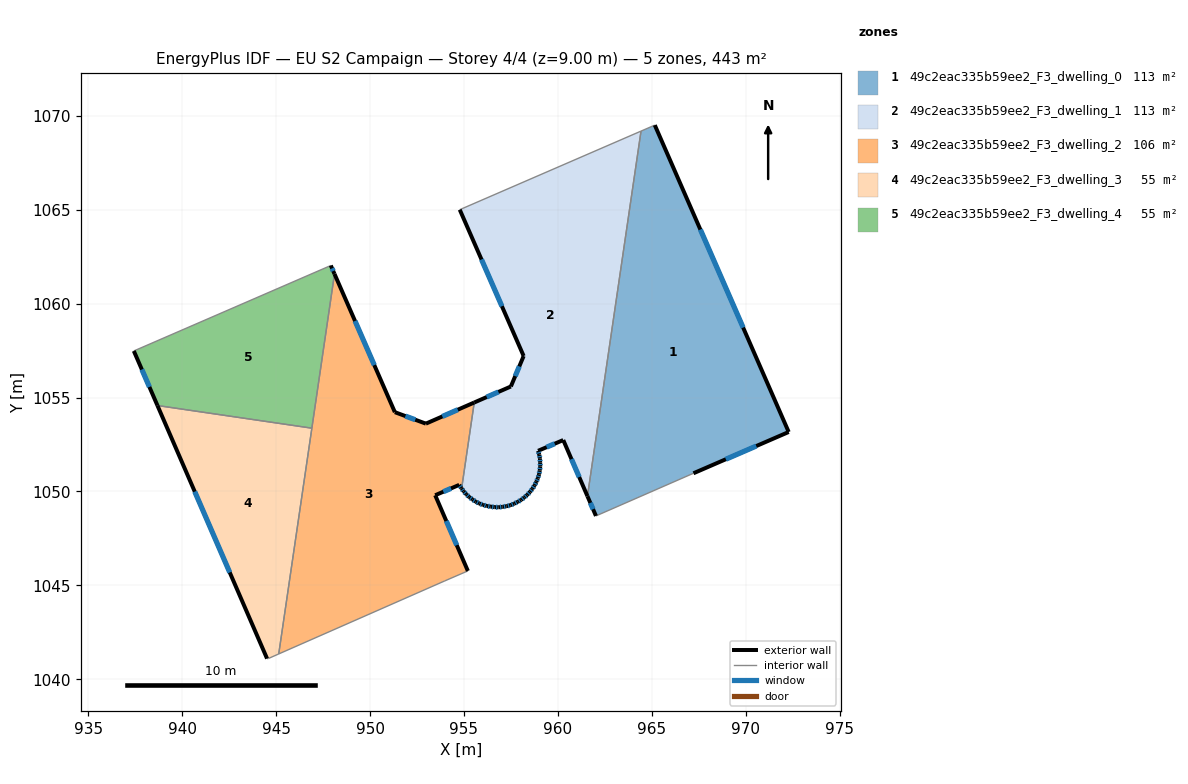
=== STOREY PLAN SPEC (per zone: floor XY polygon, exterior-wall plan segments, windows/doors) ===
zone 1: 49c2eac335b59ee2_F3_dwelling_0  (112.7 m²)
  floor: (965.16, 1069.50) (972.29, 1053.17) (967.22, 1050.97) (962.03, 1048.70) (961.58, 1049.75) (964.43, 1069.18)
  exterior wall: (967.22, 1050.97) – (972.29, 1053.17)  [5.5 m]
    window: (968.94, 1051.72) – (970.56, 1052.42)  [1.7 m²]
  exterior wall: (961.58, 1049.75) – (962.03, 1048.70)  [1.1 m]
    window: (961.73, 1049.39) – (961.87, 1049.06)  [0.4 m²]
  exterior wall: (972.29, 1053.17) – (965.16, 1069.50)  [17.8 m]
    window: (969.86, 1058.72) – (967.59, 1063.94)  [5.5 m²]
  interior walls: 3
zone 2: 49c2eac335b59ee2_F3_dwelling_1  (113.4 m²)
  floor: (964.43, 1069.18) (961.58, 1049.75) (960.29, 1052.74) (958.95, 1052.16) (959.01, 1051.96) (959.05, 1051.76) (959.06, 1051.54) (959.06, 1051.33) (959.04, 1051.12) (959.00, 1050.91) (958.93, 1050.70) (958.86, 1050.51) (958.76, 1050.32) (958.64, 1050.14) (958.52, 1049.98) (958.37, 1049.81) (958.21, 1049.68) (958.04, 1049.55) (957.86, 1049.45) (957.68, 1049.35) (957.48, 1049.27) (957.27, 1049.21) (957.06, 1049.18) (956.85, 1049.16) (956.64, 1049.16) (956.43, 1049.19) (956.22, 1049.23) (956.02, 1049.28) (955.82, 1049.36) (955.63, 1049.46) (955.45, 1049.57) (955.28, 1049.70) (955.13, 1049.85) (954.99, 1050.00) (954.88, 1050.15) (955.55, 1054.74) (957.50, 1055.59) (958.18, 1057.21) (954.78, 1065.00)
  exterior wall: (958.95, 1052.16) – (960.29, 1052.74)  [1.5 m]
    window: (959.40, 1052.36) – (959.83, 1052.54)  [0.4 m²]
  exterior wall: (959.01, 1051.96) – (958.95, 1052.16)  [0.2 m]
    window: (958.99, 1052.03) – (958.97, 1052.09)  [0.1 m²]
  exterior wall: (959.05, 1051.76) – (959.01, 1051.96)  [0.2 m]
    window: (959.03, 1051.82) – (959.02, 1051.89)  [0.1 m²]
  exterior wall: (959.06, 1051.54) – (959.05, 1051.76)  [0.2 m]
    window: (959.05, 1051.61) – (959.05, 1051.68)  [0.1 m²]
  exterior wall: (959.06, 1051.33) – (959.06, 1051.54)  [0.2 m]
    window: (959.06, 1051.40) – (959.06, 1051.46)  [0.1 m²]
  exterior wall: (959.04, 1051.12) – (959.06, 1051.33)  [0.2 m]
    window: (959.05, 1051.19) – (959.05, 1051.25)  [0.1 m²]
  exterior wall: (959.00, 1050.91) – (959.04, 1051.12)  [0.2 m]
    window: (959.01, 1050.98) – (959.02, 1051.04)  [0.1 m²]
  exterior wall: (958.93, 1050.70) – (959.00, 1050.91)  [0.2 m]
    window: (958.96, 1050.77) – (958.98, 1050.84)  [0.1 m²]
  exterior wall: (958.86, 1050.51) – (958.93, 1050.70)  [0.2 m]
    window: (958.88, 1050.58) – (958.91, 1050.64)  [0.1 m²]
  exterior wall: (958.76, 1050.32) – (958.86, 1050.51)  [0.2 m]
    window: (958.79, 1050.39) – (958.82, 1050.45)  [0.1 m²]
  exterior wall: (958.64, 1050.14) – (958.76, 1050.32)  [0.2 m]
    window: (958.68, 1050.20) – (958.72, 1050.26)  [0.1 m²]
  exterior wall: (958.52, 1049.98) – (958.64, 1050.14)  [0.2 m]
    window: (958.56, 1050.03) – (958.60, 1050.08)  [0.1 m²]
  exterior wall: (958.37, 1049.81) – (958.52, 1049.98)  [0.2 m]
    window: (958.42, 1049.87) – (958.47, 1049.92)  [0.1 m²]
  exterior wall: (958.21, 1049.68) – (958.37, 1049.81)  [0.2 m]
    window: (958.26, 1049.73) – (958.32, 1049.77)  [0.1 m²]
  exterior wall: (958.04, 1049.55) – (958.21, 1049.68)  [0.2 m]
    window: (958.10, 1049.59) – (958.15, 1049.64)  [0.1 m²]
  exterior wall: (957.86, 1049.45) – (958.04, 1049.55)  [0.2 m]
    window: (957.93, 1049.48) – (957.98, 1049.51)  [0.1 m²]
  exterior wall: (957.68, 1049.35) – (957.86, 1049.45)  [0.2 m]
    window: (957.74, 1049.38) – (957.80, 1049.41)  [0.1 m²]
  exterior wall: (957.48, 1049.27) – (957.68, 1049.35)  [0.2 m]
    window: (957.55, 1049.30) – (957.61, 1049.32)  [0.1 m²]
  exterior wall: (957.27, 1049.21) – (957.48, 1049.27)  [0.2 m]
    window: (957.34, 1049.23) – (957.41, 1049.25)  [0.1 m²]
  exterior wall: (957.06, 1049.18) – (957.27, 1049.21)  [0.2 m]
    window: (957.13, 1049.19) – (957.20, 1049.20)  [0.1 m²]
  exterior wall: (956.85, 1049.16) – (957.06, 1049.18)  [0.2 m]
    window: (956.92, 1049.17) – (956.99, 1049.17)  [0.1 m²]
  exterior wall: (956.64, 1049.16) – (956.85, 1049.16)  [0.2 m]
    window: (956.71, 1049.16) – (956.78, 1049.16)  [0.1 m²]
  exterior wall: (956.43, 1049.19) – (956.64, 1049.16)  [0.2 m]
    window: (956.50, 1049.18) – (956.57, 1049.17)  [0.1 m²]
  exterior wall: (956.22, 1049.23) – (956.43, 1049.19)  [0.2 m]
    window: (956.29, 1049.21) – (956.36, 1049.20)  [0.1 m²]
  exterior wall: (956.02, 1049.28) – (956.22, 1049.23)  [0.2 m]
    window: (956.09, 1049.26) – (956.15, 1049.25)  [0.1 m²]
  exterior wall: (955.82, 1049.36) – (956.02, 1049.28)  [0.2 m]
    window: (955.89, 1049.33) – (955.95, 1049.31)  [0.1 m²]
  exterior wall: (955.63, 1049.46) – (955.82, 1049.36)  [0.2 m]
    window: (955.69, 1049.42) – (955.75, 1049.39)  [0.1 m²]
  exterior wall: (955.45, 1049.57) – (955.63, 1049.46)  [0.2 m]
    window: (955.51, 1049.53) – (955.57, 1049.50)  [0.1 m²]
  exterior wall: (955.28, 1049.70) – (955.45, 1049.57)  [0.2 m]
    window: (955.34, 1049.66) – (955.40, 1049.62)  [0.1 m²]
  exterior wall: (955.13, 1049.85) – (955.28, 1049.70)  [0.2 m]
    window: (955.18, 1049.80) – (955.23, 1049.75)  [0.1 m²]
  exterior wall: (954.99, 1050.00) – (955.13, 1049.85)  [0.2 m]
    window: (955.03, 1049.95) – (955.08, 1049.90)  [0.1 m²]
  exterior wall: (954.88, 1050.15) – (954.99, 1050.00)  [0.2 m]
    window: (954.91, 1050.10) – (954.95, 1050.06)  [0.1 m²]
  exterior wall: (957.50, 1055.59) – (955.55, 1054.74)  [2.1 m]
    window: (956.84, 1055.30) – (956.21, 1055.03)  [0.7 m²]
  exterior wall: (958.18, 1057.21) – (957.50, 1055.59)  [1.8 m]
    window: (957.95, 1056.66) – (957.73, 1056.14)  [0.5 m²]
  exterior wall: (954.78, 1065.00) – (958.18, 1057.21)  [8.5 m]
    window: (955.94, 1062.35) – (957.02, 1059.86)  [2.6 m²]
  exterior wall: (960.29, 1052.74) – (961.58, 1049.75)  [3.3 m]
    window: (960.73, 1051.72) – (961.14, 1050.77)  [1.0 m²]
  interior walls: 3
zone 3: 49c2eac335b59ee2_F3_dwelling_2  (106.1 m²)
  floor: (955.55, 1054.74) (954.88, 1050.15) (954.86, 1050.17) (954.75, 1050.35) (953.47, 1049.80) (955.21, 1045.77) (953.98, 1045.24) (945.14, 1041.35) (948.11, 1061.58) (951.32, 1054.22) (952.97, 1053.61)
  exterior wall: (951.32, 1054.22) – (948.11, 1061.58)  [8.0 m]
    window: (950.23, 1056.72) – (949.20, 1059.08)  [2.5 m²]
  exterior wall: (952.97, 1053.61) – (951.32, 1054.22)  [1.8 m]
    window: (952.41, 1053.82) – (951.88, 1054.01)  [0.5 m²]
  exterior wall: (955.55, 1054.74) – (952.97, 1053.61)  [2.8 m]
    window: (954.67, 1054.35) – (953.85, 1053.99)  [0.9 m²]
  exterior wall: (954.86, 1050.17) – (954.88, 1050.15)  [0.0 m]
  exterior wall: (954.75, 1050.35) – (954.86, 1050.17)  [0.2 m]
    window: (954.79, 1050.29) – (954.82, 1050.23)  [0.1 m²]
  exterior wall: (953.47, 1049.80) – (954.75, 1050.35)  [1.4 m]
    window: (953.91, 1049.99) – (954.31, 1050.16)  [0.4 m²]
  exterior wall: (955.21, 1045.77) – (953.47, 1049.80)  [4.4 m]
    window: (954.62, 1047.14) – (954.06, 1048.43)  [1.3 m²]
  interior walls: 5
zone 4: 49c2eac335b59ee2_F3_dwelling_3  (55.4 m²)
  floor: (946.91, 1053.37) (945.14, 1041.35) (944.59, 1041.11) (944.52, 1041.10) (938.69, 1054.58)
  exterior wall: (938.69, 1054.58) – (944.52, 1041.10)  [14.7 m]
    window: (940.67, 1049.99) – (942.53, 1045.69)  [4.5 m²]
  interior walls: 4
zone 5: 49c2eac335b59ee2_F3_dwelling_4  (55.4 m²)
  floor: (947.91, 1062.03) (948.11, 1061.58) (946.91, 1053.37) (938.69, 1054.58) (937.43, 1057.48)
  exterior wall: (937.43, 1057.48) – (938.69, 1054.58)  [3.2 m]
    window: (937.86, 1056.49) – (938.26, 1055.56)  [1.0 m²]
  exterior wall: (948.11, 1061.58) – (947.91, 1062.03)  [0.5 m]
    window: (948.04, 1061.73) – (947.98, 1061.88)  [0.2 m²]
  interior walls: 3

=== DERIVED (storey summary) ===
Building: EU S2 Campaign
Storey: 4 of 4  (floor level z = 9.00 m)
Storey gross floor area: 442.9 m²
Zones on this storey: 5
  - 49c2eac335b59ee2_F3_dwelling_0: floor 112.7 m²; exterior wall 24.5 m (73.5 m²); 3 window(s) 7.5 m²; WWR 10.2%
  - 49c2eac335b59ee2_F3_dwelling_1: floor 113.4 m²; exterior wall 23.6 m (70.9 m²); 36 window(s) 7.2 m²; WWR 10.2%
  - 49c2eac335b59ee2_F3_dwelling_2: floor 106.1 m²; exterior wall 18.6 m (55.9 m²); 6 window(s) 5.7 m²; WWR 10.2%
  - 49c2eac335b59ee2_F3_dwelling_3: floor 55.4 m²; exterior wall 14.7 m (44.0 m²); 1 window(s) 4.5 m²; WWR 10.2%
  - 49c2eac335b59ee2_F3_dwelling_4: floor 55.4 m²; exterior wall 3.7 m (11.0 m²); 2 window(s) 1.1 m²; WWR 10.2%
Zone adjacency (shared interzone walls):
  - 49c2eac335b59ee2_F3_dwelling_0 ↔ 49c2eac335b59ee2_F3_dwelling_1
  - 49c2eac335b59ee2_F3_dwelling_1 ↔ 49c2eac335b59ee2_F3_dwelling_2
  - 49c2eac335b59ee2_F3_dwelling_2 ↔ 49c2eac335b59ee2_F3_dwelling_3
  - 49c2eac335b59ee2_F3_dwelling_2 ↔ 49c2eac335b59ee2_F3_dwelling_4
  - 49c2eac335b59ee2_F3_dwelling_3 ↔ 49c2eac335b59ee2_F3_dwelling_4